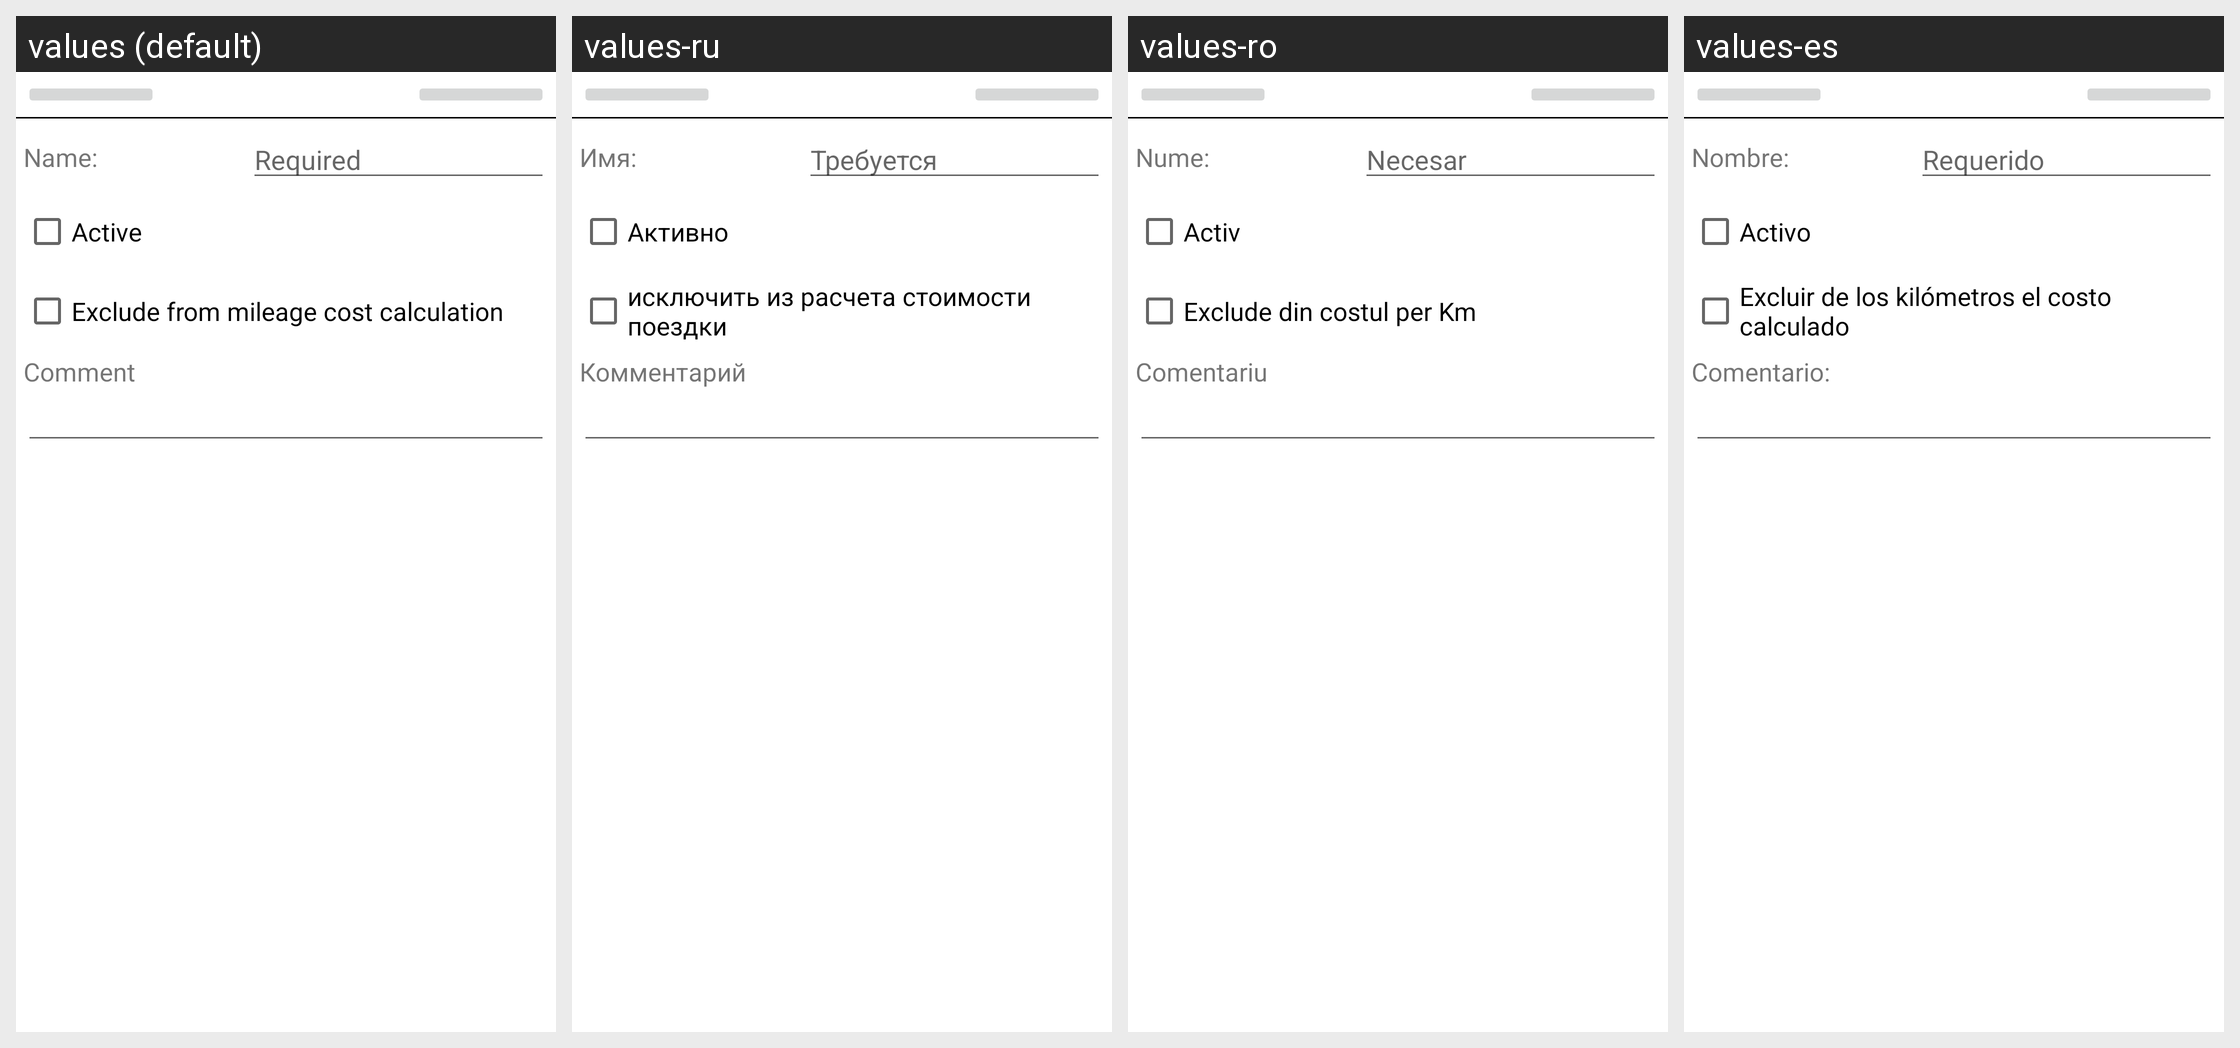

For this localized Android screen grid, give each drawn string resource with its value in every locale shown.
Android screen res/layout/expensecategory_edit_activity_s01.xml rendered under 4 locales, left to right: values (default), values-ru, values-ro, values-es. Device: Nexus 5 (rendered at 1080×1920; each locale shown at half size, 540×960, under a caption strip naming it); theme AppTheme.
Other locales in the repository, not shown: values-de, values-hu, values-zh-rCN, values-zh-rTW.
Strings drawn on this screen, with the default value and each locale's value (text and hints the layout hard-codes, and strings that could not be matched under every locale, appear in the picture but are not listed):

GEN_NameLabel
  values: Name:
  values-ru: Имя:
  values-ro: Nume:
  values-es: Nombre:

GEN_Required
  values: Required
  values-ru: Требуется
  values-ro: Necesar
  values-es: Requerido

GEN_IsActiveLabel
  values: Active
  values-ru: Активно
  values-ro: Activ
  values-es: Activo

ExpenseCategoryEditActivity_IsExcludeLabel
  values: Exclude from mileage cost calculation
  values-ru: исключить из расчета стоимости поездки
  values-ro: Exclude din costul per Km
  values-es: Excluir de los kilómetros el costo calculado

GEN_UserCommentLabel
  values: Comment
  values-ru: Комментарий
  values-ro: Comentariu
  values-es: Comentario:
